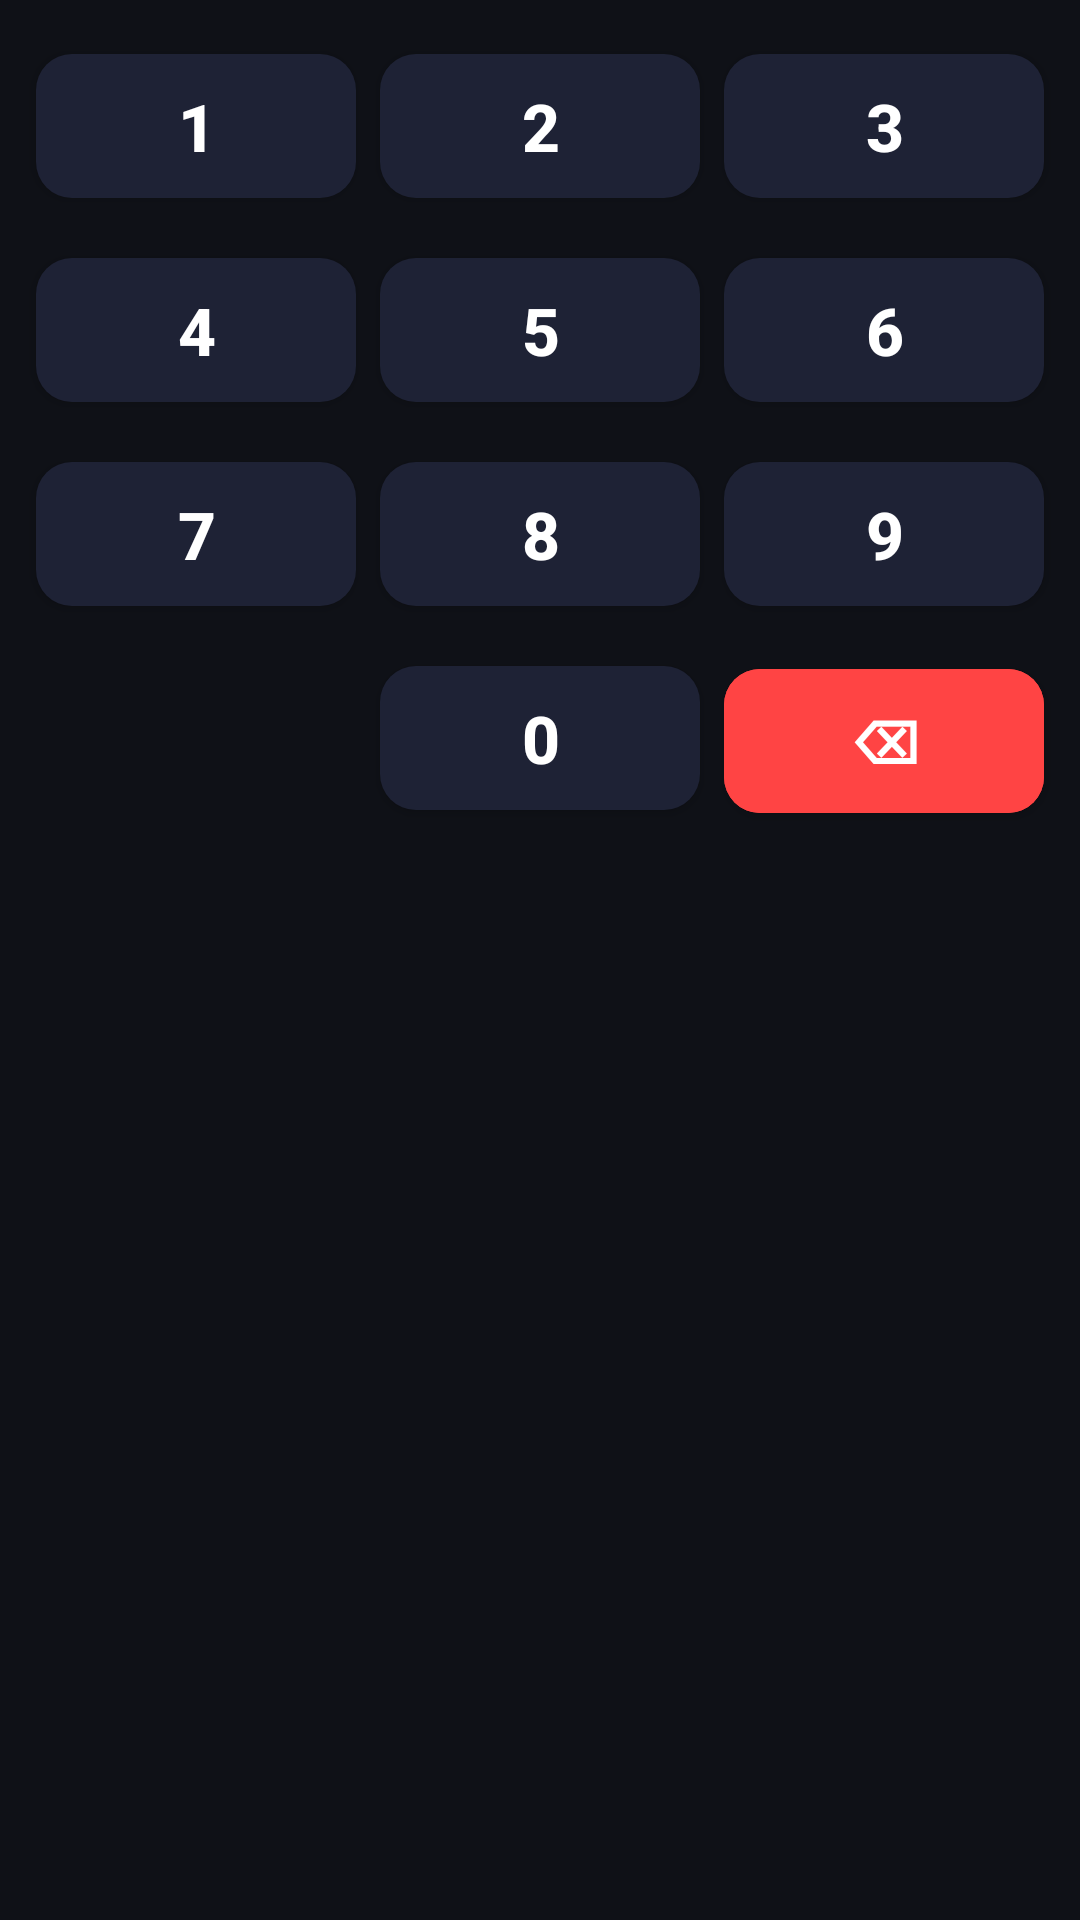

Here is an Android app screen rendered from its layout file. Give the layout XML and the strings, colors and styles it references.
<!-- AndroidManifest.xml: application theme Theme.YusufAileKilit -->
<!-- res/layout/layout_numpad.xml -->
<?xml version="1.0" encoding="utf-8"?>
<GridLayout xmlns:android="http://schemas.android.com/apk/res/android"
    android:layout_width="match_parent"
    android:layout_height="wrap_content"
    android:columnCount="3"
    android:rowCount="4"
    android:padding="8dp">

    <Button android:id="@+id/btn1" android:text="1" style="@style/NumpadButton"/>
    <Button android:id="@+id/btn2" android:text="2" style="@style/NumpadButton"/>
    <Button android:id="@+id/btn3" android:text="3" style="@style/NumpadButton"/>
    <Button android:id="@+id/btn4" android:text="4" style="@style/NumpadButton"/>
    <Button android:id="@+id/btn5" android:text="5" style="@style/NumpadButton"/>
    <Button android:id="@+id/btn6" android:text="6" style="@style/NumpadButton"/>
    <Button android:id="@+id/btn7" android:text="7" style="@style/NumpadButton"/>
    <Button android:id="@+id/btn8" android:text="8" style="@style/NumpadButton"/>
    <Button android:id="@+id/btn9" android:text="9" style="@style/NumpadButton"/>

    <Space
        android:layout_width="0dp"
        android:layout_height="60dp"
        android:layout_columnWeight="1"/>

    <Button android:id="@+id/btn0" android:text="0" style="@style/NumpadButton"/>

    <Button
        android:id="@+id/btnDelete"
        android:text="⌫"
        android:textSize="20sp"
        style="@style/NumpadButton"
        android:backgroundTint="#FF4444"/>

</GridLayout>
<!-- resources referenced by this layout -->
<resources>
  <style name="NumpadButton" parent="Widget.MaterialComponents.Button">
          <item name="android:layout_width">0dp</item>
          <item name="android:layout_height">60dp</item>
          <item name="android:layout_columnWeight">1</item>
          <item name="android:layout_margin">4dp</item>
          <item name="android:textSize">22sp</item>
          <item name="android:textStyle">bold</item>
          <item name="android:textColor">@color/white</item>
          <item name="backgroundTint">@color/card_bg</item>
          <item name="cornerRadius">12dp</item>
      </style>
  <style name="Theme.YusufAileKilit" parent="Theme.MaterialComponents.DayNight.NoActionBar">
          <item name="colorPrimary">@color/accent_blue</item>
          <item name="colorPrimaryVariant">@color/bg_darker</item>
          <item name="colorOnPrimary">@color/white</item>
          <item name="colorSecondary">@color/accent_green</item>
          <item name="colorSurface">@color/card_bg</item>
          <item name="colorOnSurface">@color/text_primary</item>
          <item name="android:windowBackground">@color/bg_dark</item>
          <item name="android:statusBarColor">@color/bg_dark</item>
          <item name="android:navigationBarColor">@color/bg_dark</item>
          <item name="android:textColor">@color/text_primary</item>
          <item name="editTextStyle">@style/EditTextStyle</item>
      </style>
  <color name="white">#FFFFFF</color>
  <color name="card_bg">#1E2235</color>
  <color name="accent_blue">#4A90E2</color>
  <color name="bg_darker">#1A1D2E</color>
  <color name="accent_green">#27AE60</color>
  <color name="text_primary">#FFFFFF</color>
  <color name="bg_dark">#0F1117</color>
  <style name="EditTextStyle" parent="Widget.MaterialComponents.TextInputLayout.OutlinedBox">
          <item name="android:textColor">@color/text_primary</item>
          <item name="android:background">@drawable/input_bg</item>
      </style>
  <!-- drawable input_bg (drawable) -->
  <?xml version="1.0" encoding="utf-8"?>
  <shape xmlns:android="http://schemas.android.com/apk/res/android"
      android:shape="rectangle">
      <solid android:color="#1E2235"/>
      <stroke android:width="1.5dp" android:color="#4A90E2"/>
      <corners android:radius="12dp"/>
      <padding android:left="12dp" android:right="12dp" android:top="8dp" android:bottom="8dp"/>
  </shape>
</resources>
